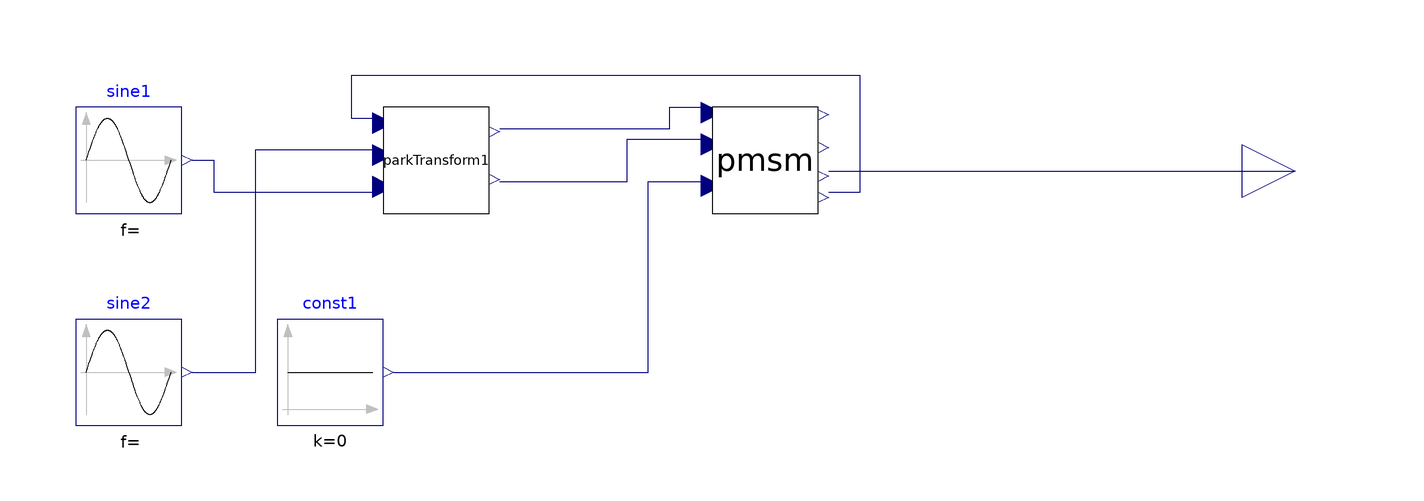

Above is the diagram view of the following Modelica model: its components placed by their Placement annotations and its connect equations drawn as lines.

model PMSM_transform
  PMSM pmsm annotation(
    Placement(visible = true, transformation(origin = {10, 30}, extent = {{-10, -10}, {10, 10}}, rotation = 0)));
  Modelica.Blocks.Interfaces.RealOutput w annotation(
    Placement(visible = true, transformation(origin = {110, 28}, extent = {{-10, -10}, {10, 10}}, rotation = 0), iconTransformation(origin = {110, 28}, extent = {{-10, -10}, {10, 10}}, rotation = 0)));
  Modelica.Blocks.Sources.Constant const1(k = 0)  annotation(
    Placement(visible = true, transformation(origin = {-72, -10}, extent = {{-10, -10}, {10, 10}}, rotation = 0)));
  ParkTransform parkTransform1 annotation(
    Placement(visible = true, transformation(origin = {-52, 30}, extent = {{-10, -10}, {10, 10}}, rotation = 0)));
  Modelica.Blocks.Sources.Sine sine1(amplitude = 24, freqHz = 10, phase = 0)  annotation(
    Placement(visible = true, transformation(origin = {-110, 30}, extent = {{-10, -10}, {10, 10}}, rotation = 0)));
  Modelica.Blocks.Sources.Sine sine2(amplitude = 24, freqHz = 10, phase = 1.5708)  annotation(
    Placement(visible = true, transformation(origin = {-110, -10}, extent = {{-10, -10}, {10, 10}}, rotation = 0)));
equation
  connect(const1.y, pmsm.Mn) annotation(
    Line(points = {{-60, -10}, {-12, -10}, {-12, 26}, {0, 26}, {0, 26}}, color = {0, 0, 127}));
  connect(pmsm.phi, parkTransform1.phi) annotation(
    Line(points = {{22, 24}, {28, 24}, {28, 46}, {-68, 46}, {-68, 38}, {-62, 38}, {-62, 38}}, color = {0, 0, 127}));
  connect(parkTransform1.Ud, pmsm.Ud) annotation(
    Line(points = {{-40, 36}, {-8, 36}, {-8, 40}, {0, 40}, {0, 40}}, color = {0, 0, 127}));
  connect(parkTransform1.Uq, pmsm.Uq) annotation(
    Line(points = {{-40, 26}, {-16, 26}, {-16, 34}, {0, 34}, {0, 34}}, color = {0, 0, 127}));
  connect(sine1.y, parkTransform1.Ubetta) annotation(
    Line(points = {{-98, 30}, {-94, 30}, {-94, 24}, {-62, 24}, {-62, 26}}, color = {0, 0, 127}));
  connect(sine2.y, parkTransform1.Ualpha) annotation(
    Line(points = {{-98, -10}, {-86, -10}, {-86, 32}, {-62, 32}, {-62, 32}}, color = {0, 0, 127}));
  connect(pmsm.w, w) annotation(
    Line(points = {{22, 28}, {102, 28}, {102, 28}, {110, 28}}, color = {0, 0, 127}));
  annotation(
    uses(Modelica(version = "3.2.3")));
end PMSM_transform;